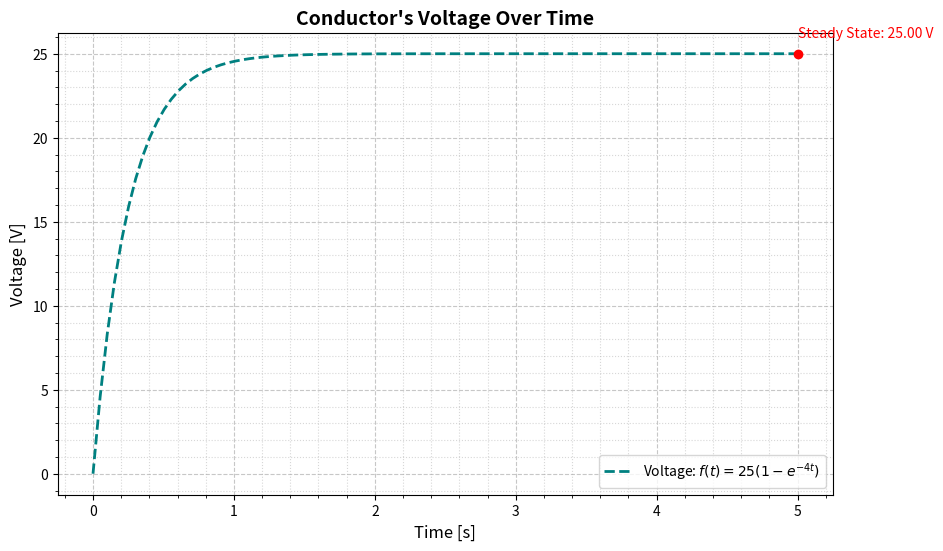

Here is the Python script that generated this plot:
import matplotlib.pyplot as plt
import numpy as np

# Defining the function used to plot
def function(t):
    return 25 * (1 - np.e ** (-4 * t))

# Creating the x-values for the time-axis
x = np.linspace(0, 5, 100)

# Plotting
plt.figure(figsize=(10, 6))  # Larger figure for better visibility
plt.plot(x, function(x), label="Voltage: $f(t) = 25(1 - e^{-4t})$", color="teal", linewidth=2, linestyle="--")

# Highlight a key point (e.g., steady state at t=5)
steady_state = function(5)		# Signing the y-value to a variable to be used in scatter
plt.scatter([5], [steady_state], color="red", zorder=5)
plt.text(5, steady_state + 1, f"Steady State: {steady_state:.2f} V", fontsize=10, color="red")

# Add labels and title
plt.xlabel("Time [s]", fontsize=12)
plt.ylabel("Voltage [V]", fontsize=12)
plt.title("Conductor's Voltage Over Time", fontsize=14, fontweight="bold")

# Customize grid and legend
plt.grid(True, linestyle="--", alpha=0.7)
plt.legend(fontsize=10, loc="lower right")

# Add minor ticks for better resolution
plt.minorticks_on()
plt.grid(which="minor", linestyle=":", alpha=0.5)

# Show the plot
plt.show()

